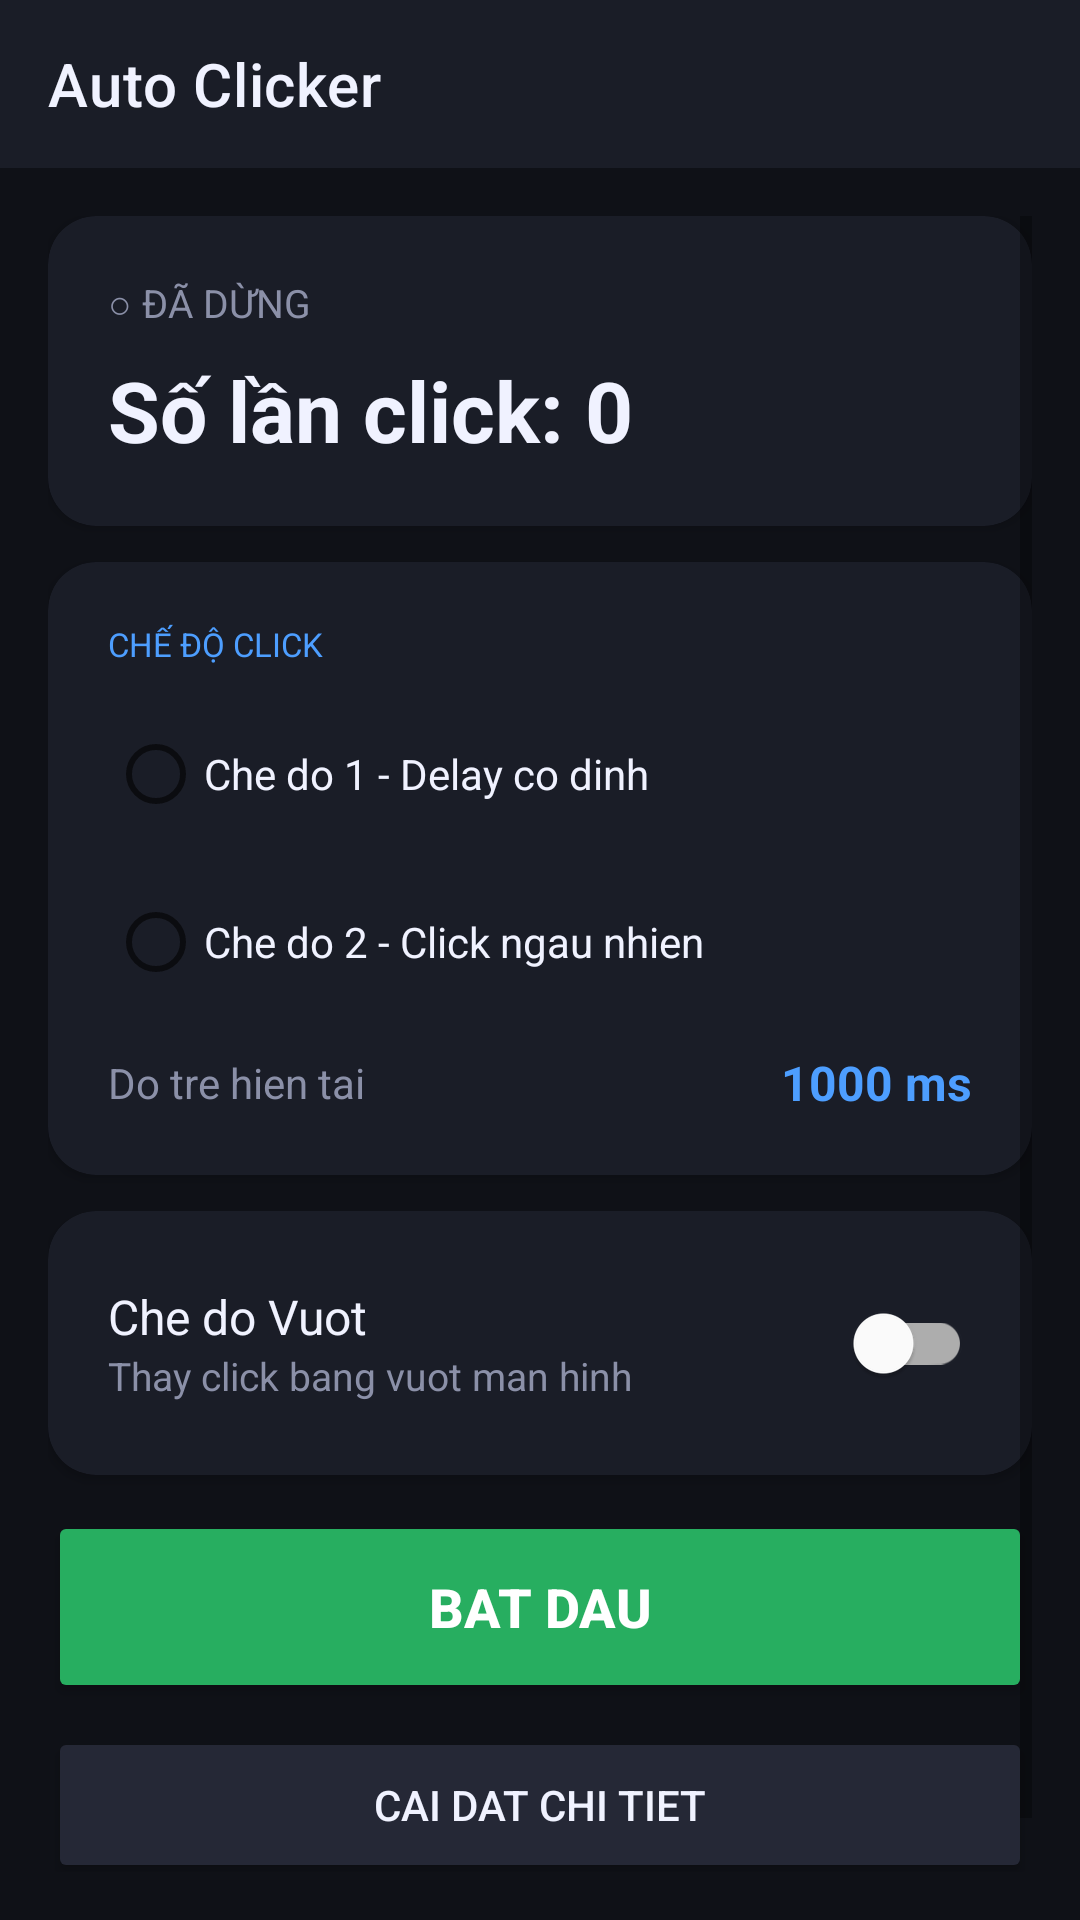

Here is an Android app screen rendered from its layout file. Give the layout XML and the strings, colors and styles it references.
<!-- AndroidManifest.xml: application theme Theme.AutoClicker -->
<!-- res/layout/activity_main.xml -->
<?xml version="1.0" encoding="utf-8"?>
<LinearLayout xmlns:android="http://schemas.android.com/apk/res/android"
    xmlns:app="http://schemas.android.com/apk/res-auto"
    android:layout_width="match_parent"
    android:layout_height="match_parent"
    android:orientation="vertical"
    android:background="@color/bg_dark">

    <androidx.appcompat.widget.Toolbar
        android:id="@+id/toolbar"
        android:layout_width="match_parent"
        android:layout_height="?attr/actionBarSize"
        android:background="@color/surface_dark"
        app:titleTextColor="@color/text_primary"
        app:title="Auto Clicker" />

    <ScrollView
        android:layout_width="match_parent"
        android:layout_height="match_parent"
        android:padding="16dp">

        <LinearLayout
            android:layout_width="match_parent"
            android:layout_height="wrap_content"
            android:orientation="vertical">

            <androidx.cardview.widget.CardView
                android:layout_width="match_parent"
                android:layout_height="wrap_content"
                android:layout_marginBottom="12dp"
                app:cardBackgroundColor="@color/surface_dark"
                app:cardCornerRadius="16dp">
                <LinearLayout
                    android:layout_width="match_parent"
                    android:layout_height="wrap_content"
                    android:orientation="vertical"
                    android:padding="20dp">
                    <TextView
                        android:id="@+id/tvStatusBadge"
                        android:layout_width="wrap_content"
                        android:layout_height="wrap_content"
                        android:text="○ ĐÃ DỪNG"
                        android:textColor="@color/text_secondary"
                        android:textSize="13sp"
                        android:layout_marginBottom="8dp" />
                    <TextView
                        android:id="@+id/tvClickCount"
                        android:layout_width="wrap_content"
                        android:layout_height="wrap_content"
                        android:text="Số lần click: 0"
                        android:textColor="@color/text_primary"
                        android:textSize="28sp"
                        android:textStyle="bold" />
                </LinearLayout>
            </androidx.cardview.widget.CardView>

            <androidx.cardview.widget.CardView
                android:id="@+id/cardClickConfig"
                android:layout_width="match_parent"
                android:layout_height="wrap_content"
                android:layout_marginBottom="12dp"
                app:cardBackgroundColor="@color/surface_dark"
                app:cardCornerRadius="16dp">
                <LinearLayout
                    android:layout_width="match_parent"
                    android:layout_height="wrap_content"
                    android:orientation="vertical"
                    android:padding="20dp">
                    <TextView
                        android:layout_width="wrap_content"
                        android:layout_height="wrap_content"
                        android:text="CHẾ ĐỘ CLICK"
                        android:textColor="@color/accent_blue"
                        android:textSize="11sp"
                        android:layout_marginBottom="12dp" />
                    <RadioGroup
                        android:id="@+id/radioGroupMode"
                        android:layout_width="match_parent"
                        android:layout_height="wrap_content"
                        android:orientation="vertical">
                        <RadioButton
                            android:id="@+id/radioFixed"
                            android:layout_width="match_parent"
                            android:layout_height="48dp"
                            android:text="Che do 1 - Delay co dinh"
                            android:textColor="@color/text_primary"
                            android:layout_marginBottom="8dp" />
                        <RadioButton
                            android:id="@+id/radioRandom"
                            android:layout_width="match_parent"
                            android:layout_height="48dp"
                            android:text="Che do 2 - Click ngau nhien"
                            android:textColor="@color/text_primary" />
                    </RadioGroup>
                    <LinearLayout
                        android:layout_width="match_parent"
                        android:layout_height="wrap_content"
                        android:orientation="horizontal"
                        android:gravity="center_vertical"
                        android:layout_marginTop="12dp">
                        <TextView
                            android:layout_width="0dp"
                            android:layout_height="wrap_content"
                            android:layout_weight="1"
                            android:text="Do tre hien tai"
                            android:textColor="@color/text_secondary"
                            android:textSize="14sp" />
                        <TextView
                            android:id="@+id/tvDelayValue"
                            android:layout_width="wrap_content"
                            android:layout_height="wrap_content"
                            android:text="1000 ms"
                            android:textColor="@color/accent_blue"
                            android:textSize="16sp"
                            android:textStyle="bold" />
                    </LinearLayout>
                </LinearLayout>
            </androidx.cardview.widget.CardView>

            <androidx.cardview.widget.CardView
                android:id="@+id/cardSwipeConfig"
                android:layout_width="match_parent"
                android:layout_height="wrap_content"
                android:layout_marginBottom="12dp"
                android:visibility="gone"
                app:cardBackgroundColor="@color/surface_dark"
                app:cardCornerRadius="16dp">
                <LinearLayout
                    android:layout_width="match_parent"
                    android:layout_height="wrap_content"
                    android:orientation="vertical"
                    android:padding="20dp">
                    <TextView
                        android:layout_width="wrap_content"
                        android:layout_height="wrap_content"
                        android:text="CHE DO VUOT"
                        android:textColor="@color/accent_orange"
                        android:textSize="11sp"
                        android:layout_marginBottom="12dp" />
                    <TextView
                        android:id="@+id/tvSwipeCount"
                        android:layout_width="wrap_content"
                        android:layout_height="wrap_content"
                        android:text="0 diem vuot da cai"
                        android:textColor="@color/text_primary"
                        android:textSize="16sp"
                        android:layout_marginBottom="12dp" />
                    <Button
                        android:id="@+id/btnSwipeConfig"
                        android:layout_width="match_parent"
                        android:layout_height="44dp"
                        android:text="Cau hinh diem vuot"
                        android:backgroundTint="@color/accent_orange"
                        android:textColor="@color/white" />
                </LinearLayout>
            </androidx.cardview.widget.CardView>

            <androidx.cardview.widget.CardView
                android:layout_width="match_parent"
                android:layout_height="wrap_content"
                android:layout_marginBottom="12dp"
                app:cardBackgroundColor="@color/surface_dark"
                app:cardCornerRadius="16dp">
                <LinearLayout
                    android:layout_width="match_parent"
                    android:layout_height="wrap_content"
                    android:orientation="horizontal"
                    android:padding="20dp"
                    android:gravity="center_vertical">
                    <LinearLayout
                        android:layout_width="0dp"
                        android:layout_height="wrap_content"
                        android:layout_weight="1"
                        android:orientation="vertical">
                        <TextView
                            android:layout_width="wrap_content"
                            android:layout_height="wrap_content"
                            android:text="Che do Vuot"
                            android:textColor="@color/text_primary"
                            android:textSize="16sp" />
                        <TextView
                            android:layout_width="wrap_content"
                            android:layout_height="wrap_content"
                            android:text="Thay click bang vuot man hinh"
                            android:textColor="@color/text_secondary"
                            android:textSize="13sp" />
                    </LinearLayout>
                    <com.google.android.material.switchmaterial.SwitchMaterial
                        android:id="@+id/switchSwipeMode"
                        android:layout_width="wrap_content"
                        android:layout_height="wrap_content" />
                </LinearLayout>
            </androidx.cardview.widget.CardView>

            <Button
                android:id="@+id/btnStartStop"
                android:layout_width="match_parent"
                android:layout_height="64dp"
                android:text="BAT DAU"
                android:textColor="@color/white"
                android:textSize="18sp"
                android:textStyle="bold"
                android:backgroundTint="@color/start_green"
                android:layout_marginBottom="8dp" />

            <Button
                android:id="@+id/btnSettings"
                android:layout_width="match_parent"
                android:layout_height="52dp"
                android:text="Cai dat chi tiet"
                android:textColor="@color/text_primary"
                android:backgroundTint="@color/surface_light"
                android:layout_marginBottom="32dp" />

        </LinearLayout>
    </ScrollView>

</LinearLayout>
<!-- resources referenced by this layout -->
<resources>
  <color name="accent_blue">#4D9EFF</color>
  <color name="accent_orange">#FF8C42</color>
  <color name="bg_dark">#0F1117</color>
  <color name="start_green">#27AE60</color>
  <color name="surface_dark">#1A1D27</color>
  <color name="surface_light">#252836</color>
  <color name="text_primary">#F0F2FF</color>
  <color name="text_secondary">#8B90A8</color>
  <color name="white">#FFFFFF</color>
  <style name="Theme.AutoClicker" parent="Theme.MaterialComponents.DayNight.DarkActionBar">
          <item name="colorPrimary">@color/accent_blue</item>
          <item name="colorPrimaryVariant">@color/surface_dark</item>
          <item name="colorOnPrimary">@color/white</item>
          <item name="colorSecondary">@color/accent_green</item>
          <item name="colorOnSecondary">@color/white</item>
          <item name="android:colorBackground">@color/bg_dark</item>
          <item name="android:windowBackground">@color/bg_dark</item>
          <item name="android:statusBarColor">@color/surface_dark</item>
          <item name="android:navigationBarColor">@color/bg_dark</item>
          <item name="actionBarStyle">@style/AutoClickerActionBar</item>
          <item name="toolbarStyle">@style/AutoClickerToolbar</item>
          <item name="materialAlertDialogTheme">@style/AutoClickerDialog</item>
      </style>
  <color name="accent_green">#2ECC71</color>
  <style name="AutoClickerActionBar" parent="Widget.AppCompat.ActionBar">
          <item name="background">@color/surface_dark</item>
          <item name="titleTextStyle">@style/AutoClickerActionBarTitle</item>
      </style>
  <style name="AutoClickerToolbar" parent="Widget.MaterialComponents.Toolbar">
          <item name="android:background">@color/surface_dark</item>
          <item name="titleTextColor">@color/text_primary</item>
      </style>
  <style name="AutoClickerDialog" parent="ThemeOverlay.MaterialComponents.MaterialAlertDialog">
          <item name="android:background">@color/surface_dark</item>
          <item name="colorOnSurface">@color/text_primary</item>
      </style>
  <style name="AutoClickerActionBarTitle" parent="TextAppearance.AppCompat.Widget.ActionBar.Title">
          <item name="android:textColor">@color/text_primary</item>
      </style>
</resources>
